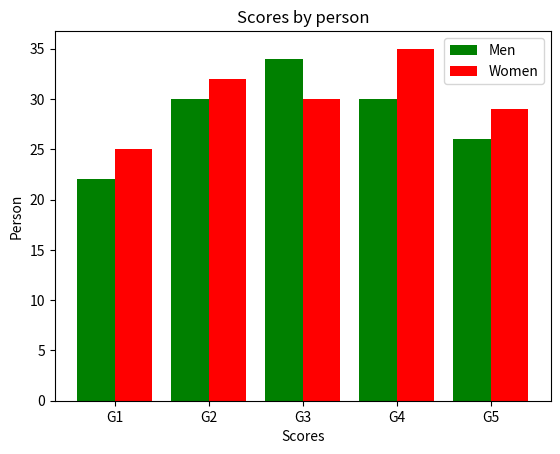

This chart was generated by the following Python code:
import matplotlib.pyplot as plt
import numpy as np


fig, ax = plt.subplots()
men = [22, 30, 34, 30, 26]
women = [25, 32, 30, 35, 29]
labels = ['G1', 'G2', 'G3', 'G4', 'G5']
x = np.arange(len(labels))
width = 0.4 
rects1 = ax.bar(x - width/2, men, width, label='Men', color='green')
rects2 = ax.bar(x + width/2, women, width, label='Women', color='red')
ax.set( xlabel='Scores',
    ylabel='Person',
    title='Scores by person',
)
ax.set_xticks(x)
ax.set_xticklabels(labels)
ax.legend()

plt.show()
